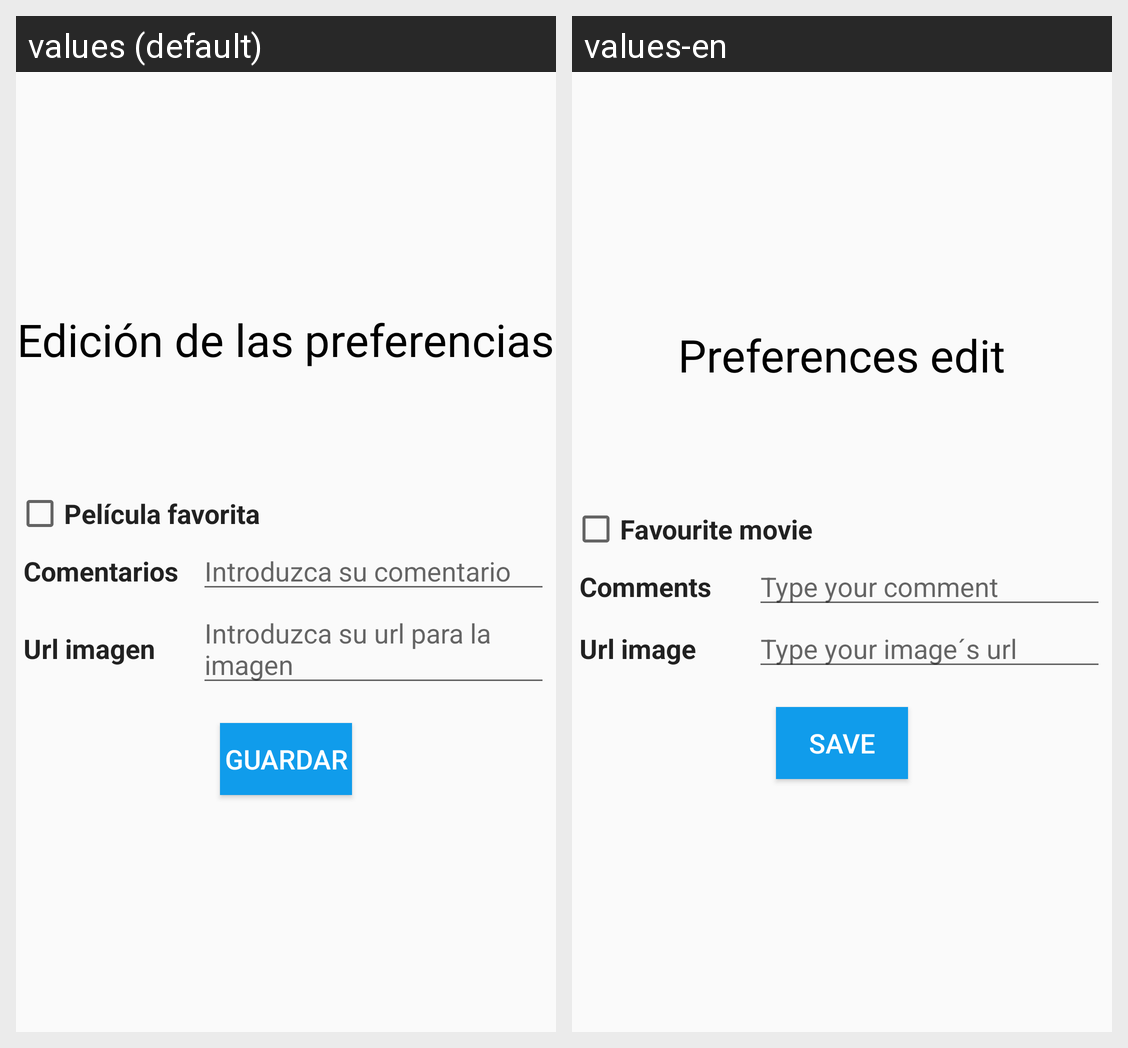

This grid shows one Android layout under two languages. Give, for every string resource on the screen, its name, the default text and each shown locale's text.
Android screen res/layout/activity_edicion.xml rendered under 2 locales, left to right: values (default), values-en. Device: Nexus 5 (rendered at 1080×1920; each locale shown at half size, 540×960, under a caption strip naming it); theme AppTheme.
Strings drawn on this screen, with the default value and each locale's value (text and hints the layout hard-codes, and strings that could not be matched under every locale, appear in the picture but are not listed):

title_edit
  values: Edición de las preferencias
  values-en: Preferences edit

preference_favourite
  values: Película favorita
  values-en: Favourite movie

preference_comment
  values: Comentarios
  values-en: Comments

preference_comment_hint
  values: Introduzca su comentario
  values-en: Type your comment

preference_picture
  values: Url imagen
  values-en: Url image

preference_picture_hint
  values: Introduzca su url para la imagen
  values-en: Type your image´s url

save
  values: Guardar
  values-en: Save
